The GitHub repository itzrn/SDP contains a labelled image folder "DATASETCON" with 6 categories: comb, doublemint gum, computer mouse, no item, sunscreen cream, tooth brush. Examples follow, each with its label.

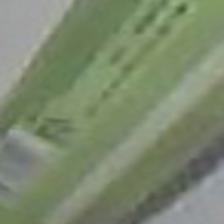
Label: doublemint gum

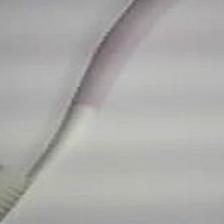
Label: tooth brush

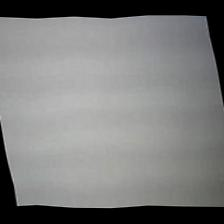
Label: no item

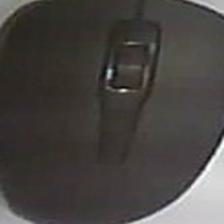
Label: computer mouse

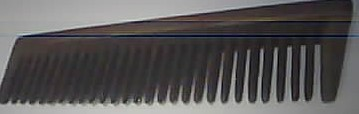
Label: comb

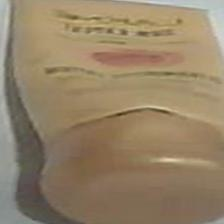
Label: sunscreen cream
